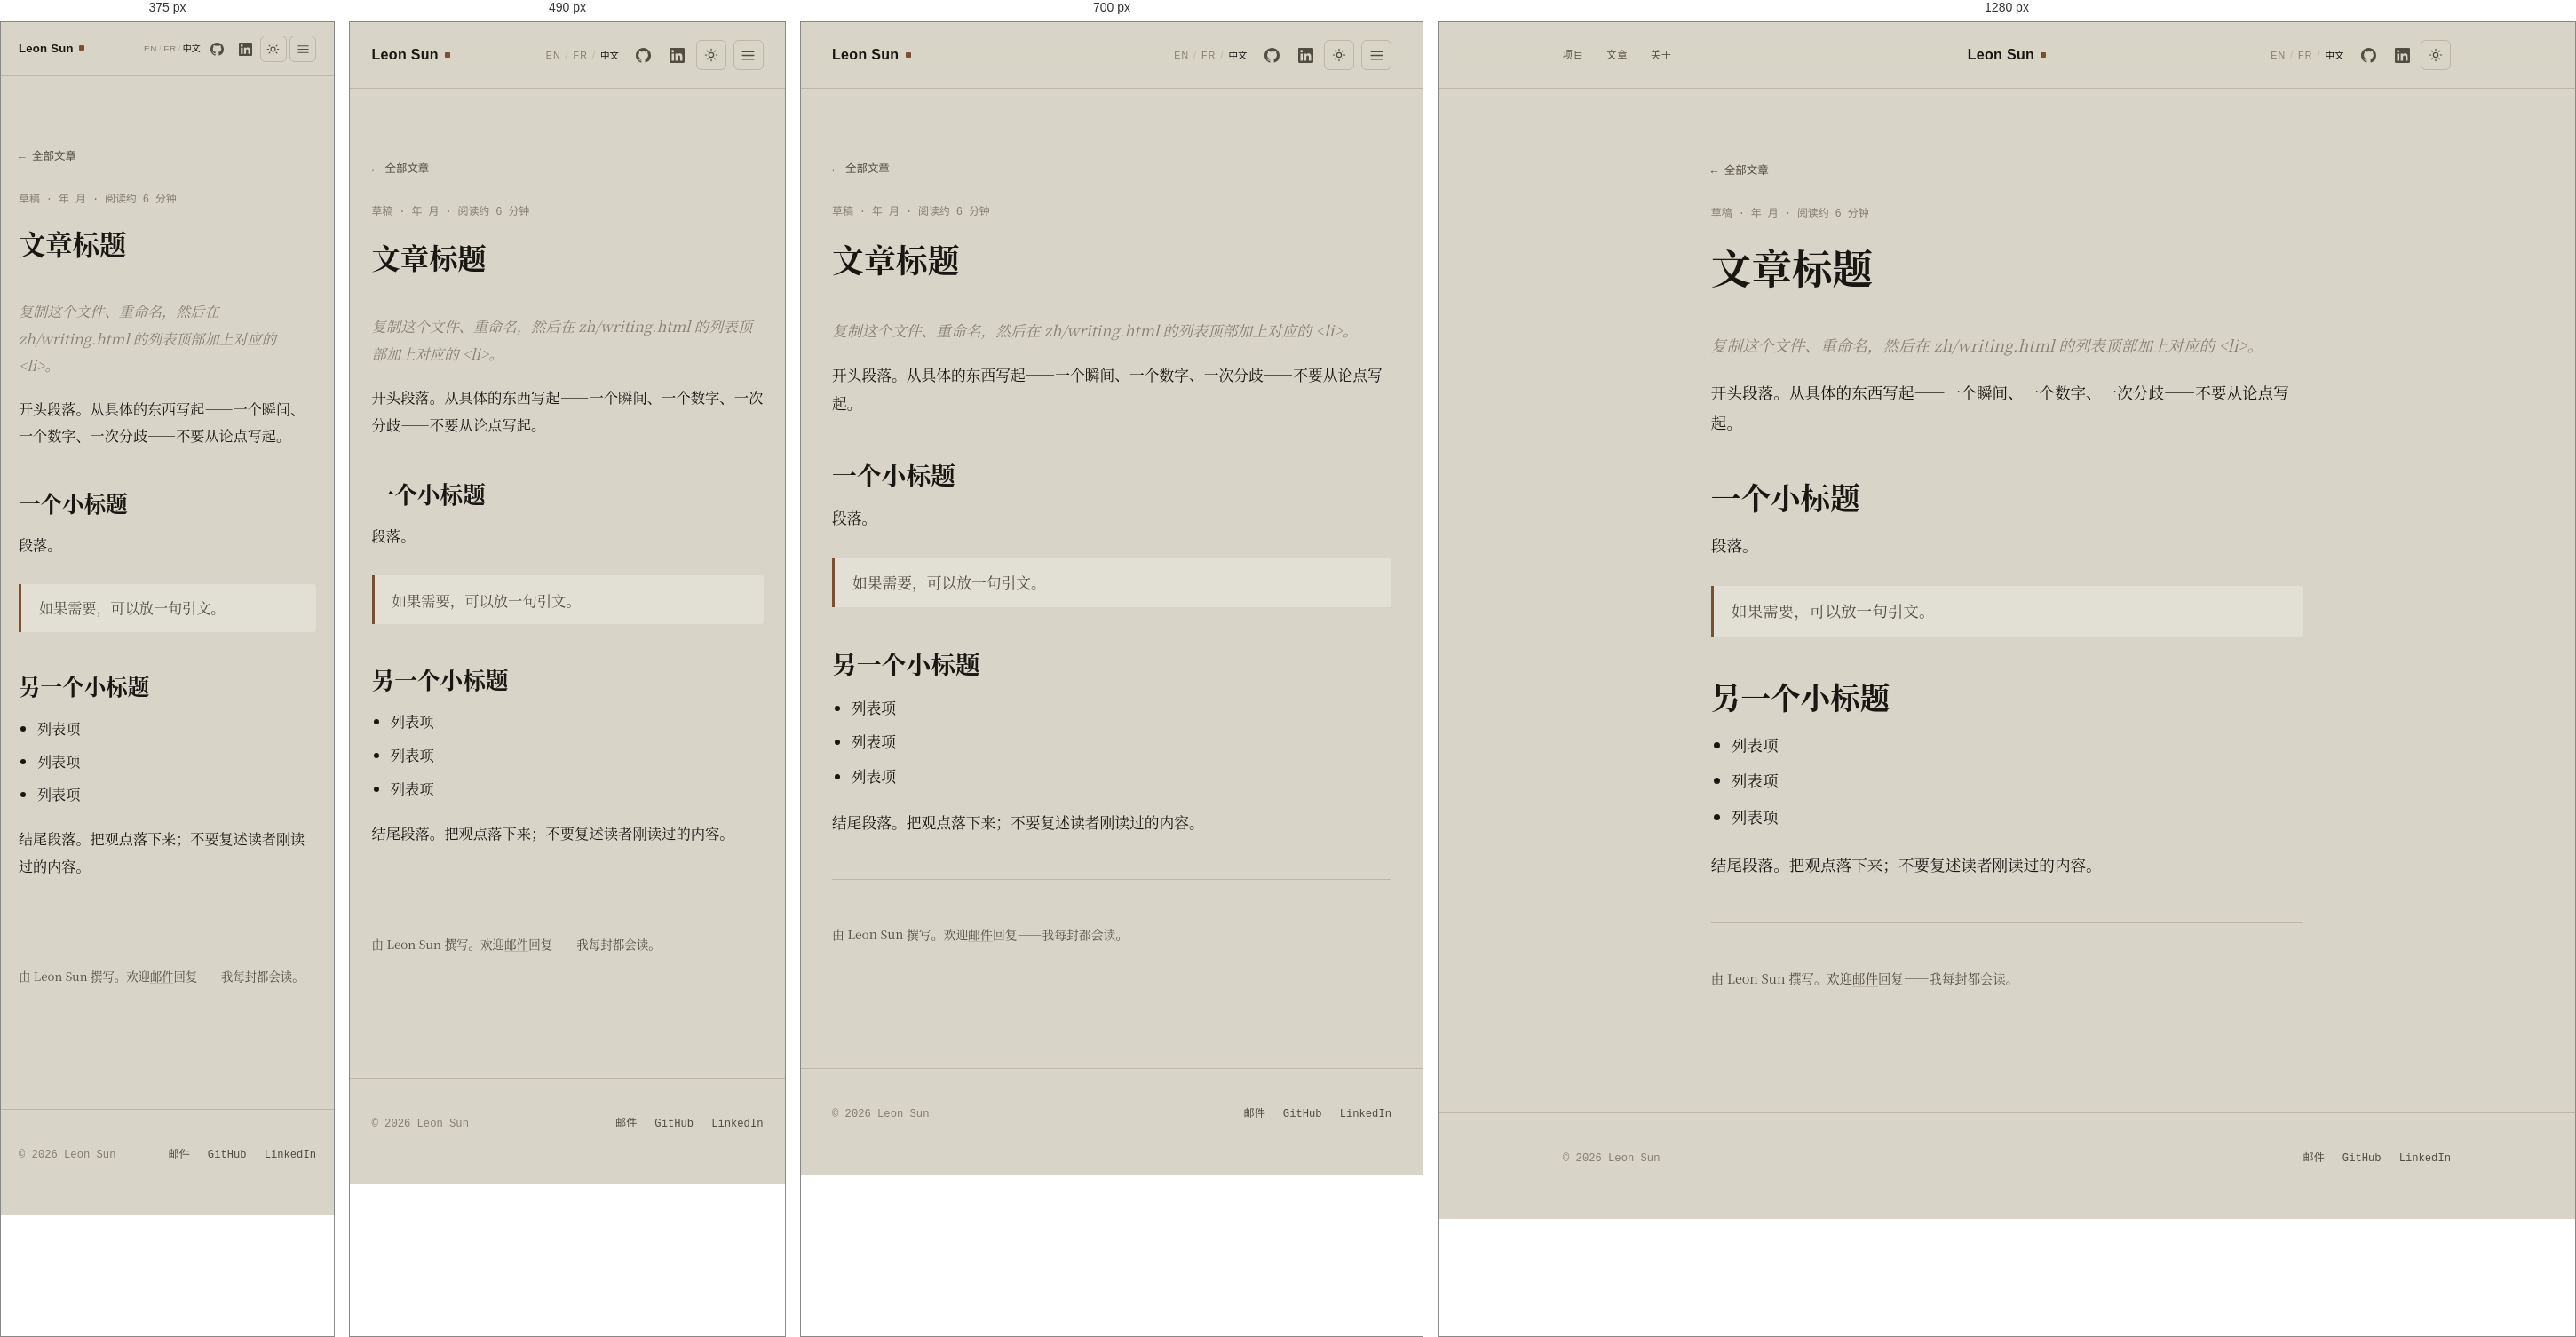
Rendered at 375 px, 490 px, 700 px and 1280 px, left to right.

<!-- file: _template.html -->
<!DOCTYPE html>
<html lang="zh-Hans">
  <head>
    <meta charset="utf-8" />
    <meta name="viewport" content="width=device-width, initial-scale=1" />
    <title>文章标题 — Leon Sun</title>
    <meta name="description" content="[一句话摘要。它会出现在搜索结果和链接预览里。]" />
    <meta name="color-scheme" content="light dark" />
    <link rel="stylesheet" href="../../css/style.css" />
    <link rel="alternate" hreflang="en" href="../../posts/_template.html" />
    <link rel="alternate" hreflang="fr" href="../../fr/posts/_template.html" />
    <link rel="alternate" hreflang="zh-Hans" href="_template.html" />
    <link rel="icon" href="data:," />
    <script>
      try {
        var t = localStorage.getItem("theme");
        if (t) document.documentElement.setAttribute("data-theme", t);
      } catch (e) {}
    </script>
  </head>

  <body>
    <a class="skip-link" href="#main">跳到主要内容</a>

    <header class="site-header">
      <div class="wrap site-header__inner">
        <a class="wordmark" href="../index.html">Leon Sun</a>

        <nav class="nav" id="site-nav" aria-label="主导航">
          <a href="../work.html">项目</a>
          <a href="../writing.html">文章</a>
          <a href="../about.html">关于</a>
        </nav>

        <div class="site-header__actions">
          <span class="lang-switch">
            <a href="../../posts/_template.html" lang="en" hreflang="en">EN</a>
            <span class="lang-switch__sep" aria-hidden="true">/</span>
            <a href="../../fr/posts/_template.html" lang="fr" hreflang="fr">FR</a>
            <span class="lang-switch__sep" aria-hidden="true">/</span>
            <a href="_template.html" aria-current="true" lang="zh-Hans" hreflang="zh-Hans">中文</a>
          </span>
          <a class="icon-link" href="https://github.com/Leon-sun" target="_blank" rel="me noopener" aria-label="GitHub" title="GitHub"><svg viewBox="0 0 16 16" fill="currentColor" aria-hidden="true"><path d="M8 0C3.58 0 0 3.58 0 8c0 3.54 2.29 6.53 5.47 7.59.4.07.55-.17.55-.38 0-.19-.01-.82-.01-1.49-2.01.37-2.53-.49-2.69-.94-.09-.23-.48-.94-.82-1.13-.28-.15-.68-.52-.01-.53.63-.01 1.08.58 1.23.82.72 1.21 1.87.87 2.33.66.07-.52.28-.87.51-1.07-1.78-.2-3.64-.89-3.64-3.95 0-.87.31-1.59.82-2.15-.08-.2-.36-1.02.08-2.12 0 0 .67-.21 2.2.82a7.6 7.6 0 0 1 2-.27c.68 0 1.36.09 2 .27 1.53-1.04 2.2-.82 2.2-.82.44 1.1.16 1.92.08 2.12.51.56.82 1.27.82 2.15 0 3.07-1.87 3.75-3.65 3.95.29.25.54.73.54 1.48 0 1.07-.01 1.93-.01 2.2 0 .21.15.46.55.38A8.01 8.01 0 0 0 16 8c0-4.42-3.58-8-8-8z"/></svg></a>
          <a class="icon-link" href="https://www.linkedin.com/in/xiangxin-sun-100bb347" target="_blank" rel="me noopener" aria-label="LinkedIn" title="LinkedIn"><svg viewBox="0 0 24 24" fill="currentColor" aria-hidden="true"><path d="M20.45 20.45h-3.56v-5.57c0-1.33-.03-3.04-1.85-3.04-1.86 0-2.14 1.45-2.14 2.94v5.67H9.35V9h3.41v1.56h.05c.48-.9 1.63-1.85 3.36-1.85 3.6 0 4.27 2.37 4.27 5.45v6.29zM5.34 7.43a2.07 2.07 0 1 1 0-4.13 2.07 2.07 0 0 1 0 4.13zM7.12 20.45H3.55V9h3.57v11.45zM22.22 0H1.77C.79 0 0 .77 0 1.72v20.56C0 23.23.79 24 1.77 24h20.45c.98 0 1.78-.77 1.78-1.72V1.72C24 .77 23.2 0 22.22 0z"/></svg></a>

          <button class="theme-toggle" type="button" aria-label="切换主题" title="切换主题"><svg class="icon-sun" viewBox="0 0 24 24" fill="none" stroke="currentColor" stroke-width="1.8" stroke-linecap="round" aria-hidden="true"><circle cx="12" cy="12" r="4" /><path d="M12 2v2M12 20v2M4.9 4.9l1.4 1.4M17.7 17.7l1.4 1.4M2 12h2M20 12h2M4.9 19.1l1.4-1.4M17.7 6.3l1.4-1.4" /></svg><svg class="icon-moon" viewBox="0 0 24 24" fill="none" stroke="currentColor" stroke-width="1.8" stroke-linecap="round" stroke-linejoin="round" aria-hidden="true"><path d="M21 12.8A9 9 0 1 1 11.2 3a7 7 0 0 0 9.8 9.8z" /></svg></button>

          <button class="nav-toggle" type="button" aria-expanded="false" aria-controls="site-nav" aria-label="菜单" title="菜单"><svg class="icon-menu" viewBox="0 0 24 24" fill="none" stroke="currentColor" stroke-width="1.9" stroke-linecap="round" aria-hidden="true"><path d="M3 6h18M3 12h18M3 18h18" /></svg><svg class="icon-close" viewBox="0 0 24 24" fill="none" stroke="currentColor" stroke-width="1.9" stroke-linecap="round" aria-hidden="true"><path d="M5 5l14 14M19 5L5 19" /></svg></button>
        </div>
      </div>
    </header>
    <main id="main">
      <article class="article wrap">
        <a class="back-link" href="../writing.html">&larr; 全部文章</a>

        <header class="article__header">
          <p class="article__meta">草稿 &middot; 年 月 &middot; 阅读约 6 分钟</p>
          <h1>文章标题</h1>
        </header>

        <div class="article__body">
          <p style="color: var(--ink-faint); font-style: italic">复制这个文件、重命名，然后在 zh/writing.html 的列表顶部加上对应的 &lt;li&gt;。</p>
          <p>开头段落。从具体的东西写起——一个瞬间、一个数字、一次分歧——不要从论点写起。</p>
          <h2>一个小标题</h2>
          <p>段落。</p>
          <blockquote>如果需要，可以放一句引文。</blockquote>
          <h2>另一个小标题</h2>
          <ul>
            <li>列表项</li>
            <li>列表项</li>
            <li>列表项</li>
          </ul>
          <p>结尾段落。把观点落下来；不要复述读者刚读过的内容。</p>
        </div>

        <hr />
        <p style="color: var(--ink-soft); font-size: var(--step--1)">
          由 Leon Sun 撰写。欢迎<a href="mailto:hancocksun@gmail.com">邮件</a>回复——我每封都会读。
        </p>
      </article>
    </main>

    <footer class="site-footer">
      <div class="wrap site-footer__inner">
        <p style="margin: 0">&copy; <span data-year>2026</span> Leon Sun</p>
        <ul class="social">
          <li><a href="mailto:hancocksun@gmail.com">邮件</a></li>
          <li><a href="https://github.com/Leon-sun" rel="me noopener" target="_blank">GitHub</a></li>
          <li><a href="https://www.linkedin.com/in/xiangxin-sun-100bb347" rel="me noopener" target="_blank">LinkedIn</a></li>
        </ul>
      </div>
    </footer>

    <script src="../../js/main.js"></script>
  </body>
</html>


/* @media block from style.css */
@media (max-width: 760px) {
  .nav-toggle {
    display: grid;
  }

  /* With the nav collapsed there is nothing to balance the wordmark against,
     so it goes back to the left rather than sitting visibly off-centre. */
  .site-header__inner {
    grid-template-columns: auto 1fr;
  }

  .wordmark {
    order: 1;
    grid-column: 1;
    justify-self: start;
  }

  .site-header__actions {
    order: 2;
    grid-column: 2;
  }

  .nav {
    order: 4;
    grid-column: 1 / -1;
    grid-row: 2;
    justify-self: center;
    display: none;
    gap: 1.5rem;
    padding-bottom: 0.9rem;
  }

  .nav.is-open {
    display: flex;
  }

  .nav a {
    font-size: 0.85rem;
  }
}

/* @media block from style.css */
@media (max-width: 420px) {
  .site-header__inner {
    gap: 0 0.5rem;
    min-height: 60px;
  }

  .wordmark {
    font-size: 0.82rem;
  }

  .site-header__actions {
    gap: 0.1rem;
  }

  .lang-switch {
    font-size: 0.62rem;
    gap: 0.12rem;
    letter-spacing: 0.06em;
    margin-right: 0.15rem;
  }

  .icon-link,
  .theme-toggle,
  .nav-toggle {
    width: 30px;
    height: 30px;
  }

  .icon-link svg,
  .theme-toggle svg,
  .nav-toggle svg {
    width: 15px;
    height: 15px;
  }

  .nav-toggle {
    margin-left: 0.1rem;
  }
}

/* @media block from style.css */
@media (max-width: 620px) {
  .statement__text {
    max-width: 24ch;
    line-height: 1.45;
  }
  .kw {
    white-space: normal;
  }
}

/* @media block from style.css */
@media (max-width: 620px) {
  .product {
    grid-template-columns: 1fr;
  }
  .product__mark {
    border-right: 0;
    border-bottom: 1px solid var(--rule);
    padding: 1.75rem 1.5rem;
  }
}

/* @media block from style.css */
@media (max-width: 640px) {
  .post-link {
    grid-template-columns: 1fr;
    gap: 0.3rem;
  }
  .post-link__excerpt {
    grid-column: 1;
  }
}

/* @media block from style.css */
@media (max-width: 800px) {
  .about-grid {
    grid-template-columns: 1fr;
  }
}

/* @media block from style.css */
@media (max-width: 560px) {
  .timeline li {
    grid-template-columns: 1fr;
    gap: 0.2rem;
  }
}